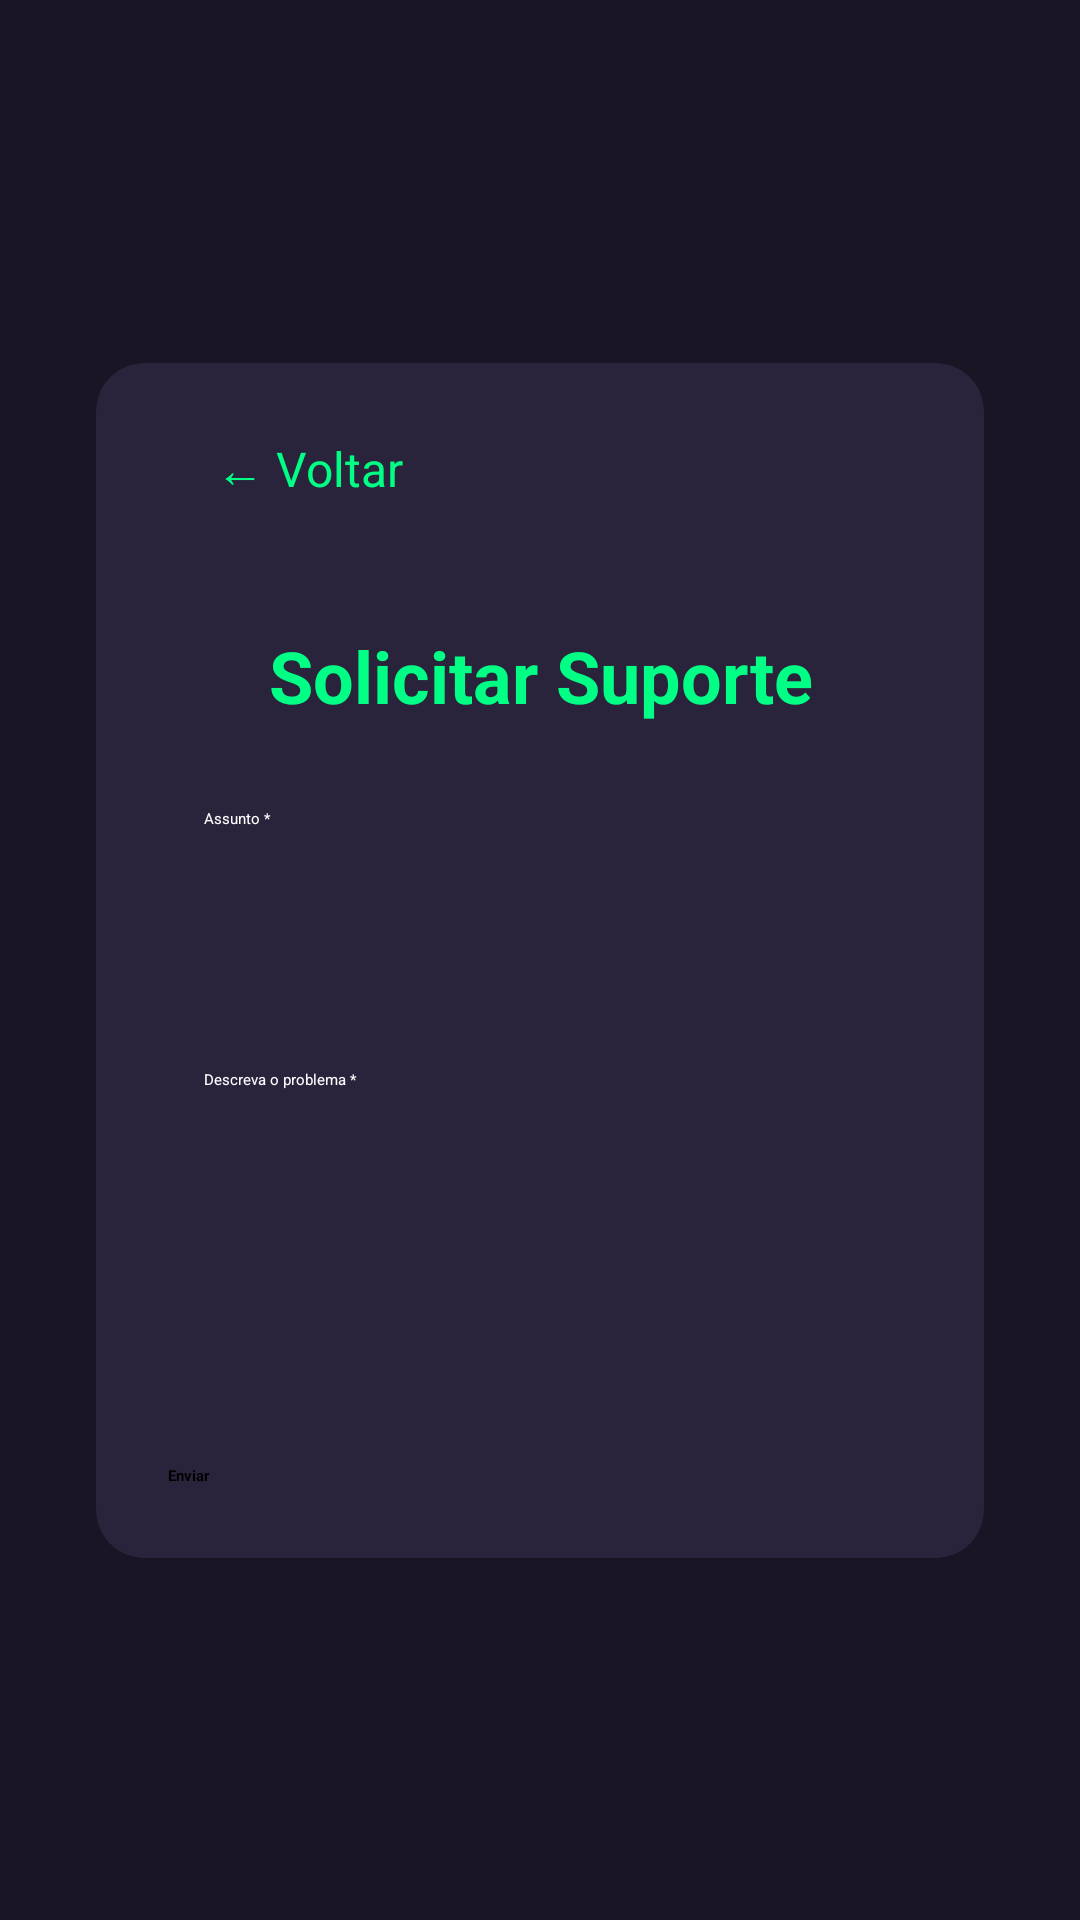

Here is an Android app screen rendered from its layout file. Give the layout XML and the strings, colors and styles it references.
<!-- AndroidManifest.xml: application theme Theme.CyberionInnovations -->
<!-- res/layout/activity_solicitar_suporte.xml -->
<?xml version="1.0" encoding="utf-8"?>
<androidx.constraintlayout.widget.ConstraintLayout
    xmlns:android="http://schemas.android.com/apk/res/android"
    xmlns:app="http://schemas.android.com/apk/res-auto"
    android:layout_width="match_parent"
    android:layout_height="match_parent"
    android:background="#1A1524">

    <androidx.cardview.widget.CardView
        android:layout_width="0dp"
        android:layout_height="wrap_content"
        android:layout_margin="32dp"
        app:cardCornerRadius="16dp"
        app:cardElevation="6dp"
        app:cardBackgroundColor="#2A233C"
        app:layout_constraintTop_toTopOf="parent"
        app:layout_constraintBottom_toBottomOf="parent"
        app:layout_constraintStart_toStartOf="parent"
        app:layout_constraintEnd_toEndOf="parent">

        <LinearLayout
            android:layout_width="match_parent"
            android:layout_height="wrap_content"
            android:orientation="vertical"
            android:padding="24dp">

            
            <Button
                android:id="@+id/btnVoltar"
                android:layout_width="wrap_content"
                android:layout_height="48dp"
                android:text="← Voltar"
                android:textColor="#00FF84"
                android:background="?attr/selectableItemBackgroundBorderless"
                android:textSize="16sp"
                android:paddingHorizontal="16dp"
                android:layout_marginBottom="16dp" />

            <TextView
                android:id="@+id/tvTitulo"
                android:layout_width="match_parent"
                android:layout_height="wrap_content"
                android:text="@string/solicitar_suporte"
                android:textSize="24sp"
                android:textStyle="bold"
                android:textColor="#00FF84"
                android:gravity="center"
                android:layout_marginBottom="16dp"/>

            <EditText
                android:id="@+id/etAssunto"
                android:layout_width="match_parent"
                android:layout_height="wrap_content"
                android:hint="Assunto *"
                android:backgroundTint="#5A4F71"
                android:textColor="#FFFFFF"
                android:textColorHint="#FFFFFF"
                android:layout_marginBottom="16dp"
                android:padding="12dp"/>

            <Spinner
                android:id="@+id/spinnerChamado"
                android:layout_width="match_parent"
                android:layout_height="wrap_content"
                android:layout_marginBottom="16dp"
                android:backgroundTint="#37902B"
                android:padding="12dp"/>

            <EditText
                android:id="@+id/etDescricao"
                android:layout_width="match_parent"
                android:layout_height="120dp"
                android:hint="Descreva o problema *"
                android:backgroundTint="#5A4F71"
                android:textColor="#FFFFFF"
                android:textColorHint="#FFFFFF"
                android:gravity="top|start"
                android:layout_marginBottom="24dp"
                android:padding="12dp"/>

            <Button
                android:id="@+id/btnEnviar"
                android:layout_width="match_parent"
                android:layout_height="wrap_content"
                android:text="Enviar"
                android:textColor="#000000"
                android:textStyle="bold"
                android:backgroundTint="#00FF84"/>
        </LinearLayout>
    </androidx.cardview.widget.CardView>
</androidx.constraintlayout.widget.ConstraintLayout>
<!-- resources referenced by this layout -->
<resources>
  <string name="solicitar_suporte">Solicitar Suporte</string>
</resources>
